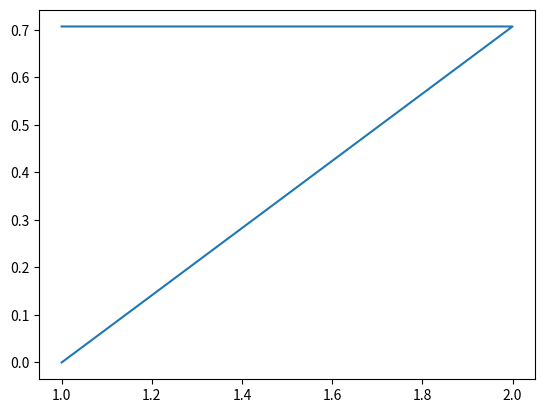

This figure's Python source:
import numpy as np
import matplotlib.pyplot as plt

data = np.array([[1,3,4,2],[1,1,0,2],[2,3,2,1],[1,1,1,1]])

N=4
Vmean=np.mean(data[:,1:],axis=1)
print(Vmean.shape)
GFP=np.zeros(data.shape[0])
for i in range(1,N):
    GFP=GFP+(data[:,i]-Vmean)**2
print(Vmean)
GFP=np.sqrt(GFP/N)
plt.plot(data[:,0],GFP)

plt.show()